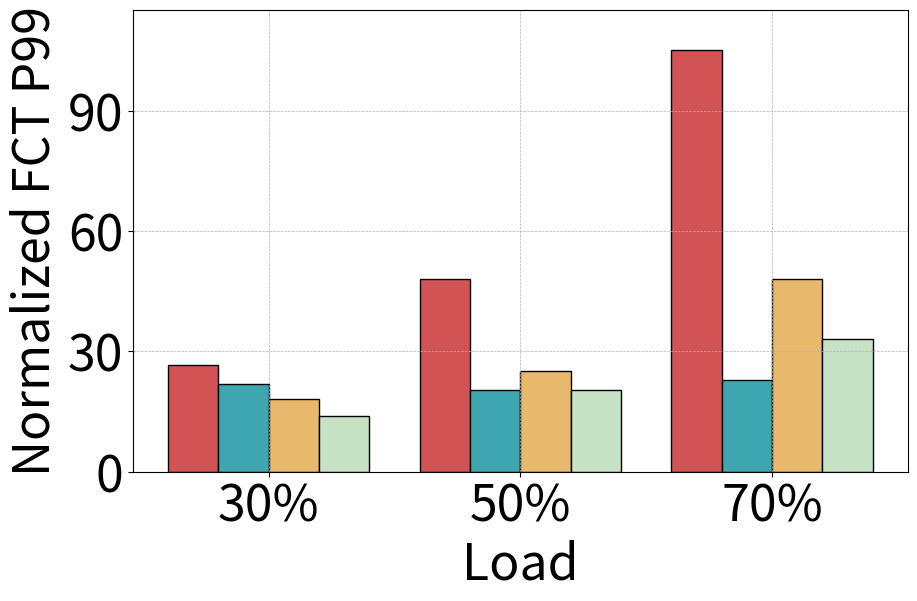
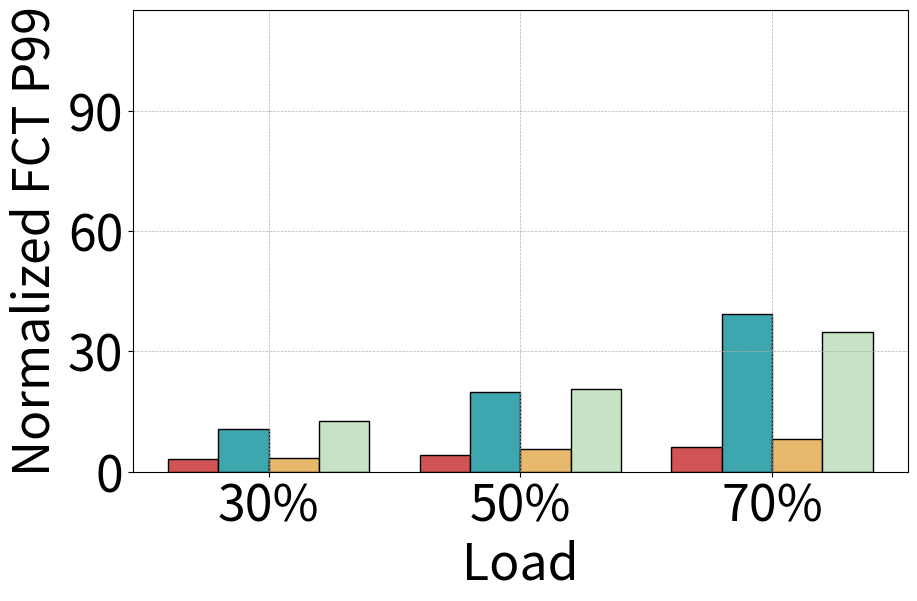

These figures' Python source, in order:
import matplotlib.pyplot as plt
import numpy as np
import matplotlib.ticker as ticker

plt.rcParams.update({'font.size': 36})

DCQCN_30_intra = 26.622335187765973
DCQCN_30_inter = 3.0997553104327733
Themis_30_intra = 21.76176981300918
Themis_30_inter = 10.599391862009087
Annulus_30_intra = 18.193460492223274
Annulus_30_inter = 3.5197604343730475
DCQCN_short_30_intra = 13.919651453393936
DCQCN_short_30_inter = 12.75163424756079

DCQCN_50_intra = 48.16751022700613
DCQCN_50_inter = 4.139842808200316
Themis_50_intra = 20.38954961296905
Themis_50_inter = 20.000069773577575
Annulus_50_intra = 25.239931903839143
Annulus_50_inter = 5.695685336363653
DCQCN_short_50_intra = 20.337761002628188
DCQCN_short_50_inter = 20.726386674617462

DCQCN_70_intra = 105.26244551616817
DCQCN_70_inter = 6.249856854087499
Themis_70_intra = 22.970269918424034
Themis_70_inter = 39.298989626251604
Annulus_70_intra = 47.98398999151483
Annulus_70_inter = 8.225828851681422
DCQCN_short_70_intra = 33.1917254702821
DCQCN_short_70_inter = 34.7777934600955

# 数据
labels = ['30%', '50%', '70%']
schemes = ['DCQCN', 'Themis', 'Annulus', 'DCQCN_short']

# 从全局变量中读取数据
data = {
    'intra': [
        [DCQCN_30_intra, Themis_30_intra, Annulus_30_intra, DCQCN_short_30_intra],
        [DCQCN_50_intra, Themis_50_intra, Annulus_50_intra, DCQCN_short_50_intra],
        [DCQCN_70_intra, Themis_70_intra, Annulus_70_intra, DCQCN_short_70_intra]
    ],
    'inter': [
        [DCQCN_30_inter, Themis_30_inter, Annulus_30_inter, DCQCN_short_30_inter],
        [DCQCN_50_inter, Themis_50_inter, Annulus_50_inter, DCQCN_short_50_inter],
        [DCQCN_70_inter, Themis_70_inter, Annulus_70_inter, DCQCN_short_70_inter]
    ]
}

max_values = max(np.max(data['intra']), np.max(data['inter']))

# 绘制柱状图
for flow_type in ['intra', 'inter']:
    fig, ax = plt.subplots(figsize=(10, 6))
    values = np.array(data[flow_type])
    bar_width = 0.2
    index = np.arange(len(labels))
    
    for k, scheme in enumerate(schemes):
        if scheme == 'DCQCN':
            color = '#D15354'
        elif scheme == 'Themis':
            color = '#3DA6AE'
        elif scheme == 'Annulus':
            color = '#E8B86C'
        elif scheme == 'DCQCN_short':
            color = '#C6E3C6'
        else:
            color = 'white'
        
        ax.bar(index + k * bar_width, values[:, k], bar_width, label=scheme, color=color, edgecolor='black')
    
    ax.set_xlabel('Load')
    ax.set_ylabel('Normalized FCT P99')
    ax.set_xticks(index + bar_width * (len(schemes) - 1) / 2)
    ax.set_xticklabels(labels)
    ax.grid(True)
    
    # 设置统一的y轴范围
    ax.set_ylim(0, max_values + 10.0)
    if max_values < 10:
        ax.yaxis.set_major_locator(ticker.MultipleLocator(1))
    else:
        ax.yaxis.set_major_locator(ticker.MultipleLocator(30))
    ax.yaxis.set_major_formatter(ticker.ScalarFormatter())
    ax.grid(True, which='major', linestyle='dashed', linewidth=0.5)
    
    # 保存图表到文件
    plt.savefig(f'./p99_{flow_type}.pdf', bbox_inches='tight')